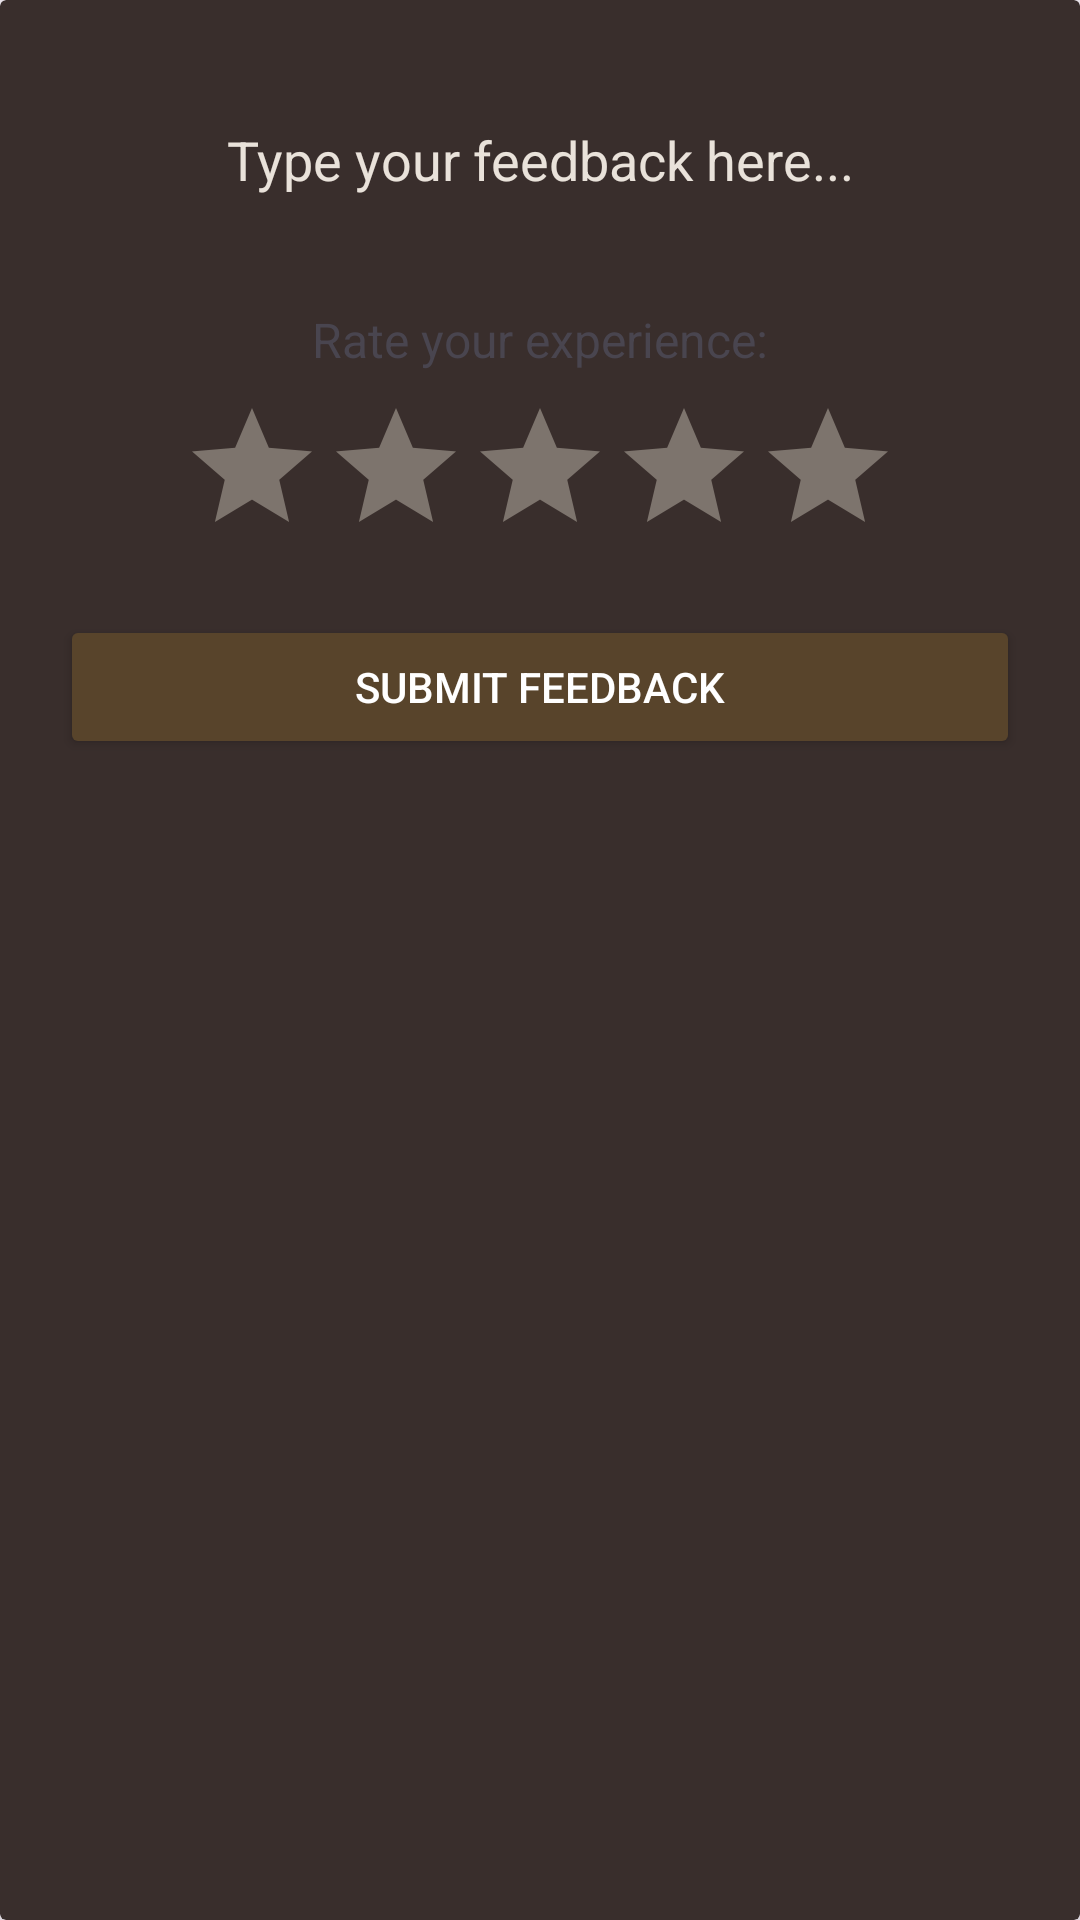

The Android layout XML behind this screen, and the referenced resources:
<!-- AndroidManifest.xml: application theme Theme.Raula -->
<!-- res/layout/dialog_feedback.xml -->
<?xml version="1.0" encoding="utf-8"?>
<androidx.cardview.widget.CardView
    xmlns:android="http://schemas.android.com/apk/res/android"
    xmlns:app="http://schemas.android.com/apk/res-auto"
    android:layout_width="match_parent"
    android:layout_height="wrap_content"
    android:layout_margin="10dp"
    android:background="@color/matiria_card_bg"
    app:cardBackgroundColor="@color/matiria_card_bg"

    app:cardElevation="6dp">

    <LinearLayout
        android:layout_width="match_parent"
        android:layout_height="wrap_content"
        android:layout_margin="4dp"
        android:orientation="vertical"
        android:padding="16dp"
        android:background="@color/matiria_card_bg"> 

        
        <EditText
            android:id="@+id/feedbackMessage"
            android:layout_width="match_parent"
            android:layout_height="wrap_content"
            android:hint="Type your feedback here..."
            android:inputType="textMultiLine"
            android:maxLines="5"
            android:minLines="3"
            android:textAlignment="center"
            android:textColorHint="@color/matiria_C_text"
            android:background="@android:color/transparent" /> 

        
        <TextView
            android:layout_width="wrap_content"
            android:layout_height="wrap_content"
            android:layout_gravity="center"
            android:layout_marginTop="16dp"
            android:text="Rate your experience:"
            android:textSize="16sp"
            android:background="@android:color/transparent" /> 

        <RatingBar
            android:id="@+id/ratingBar"
            android:layout_width="wrap_content"
            android:layout_height="wrap_content"
            android:layout_gravity="center"
            android:layout_marginTop="8dp"
            android:numStars="5"
            android:progressBackgroundTint="@color/mtrl_textinput_default_box_stroke_color"
            android:rating="0"
            android:stepSize="1"
            android:background="@android:color/transparent" /> 

        
        <Button
            android:id="@+id/submitFeedbackButton"
            android:layout_width="match_parent"
            android:layout_height="wrap_content"
            android:layout_marginTop="16dp"
            android:backgroundTint="@color/matiria_C_Secondry_Btn"
            android:text="Submit Feedback"
            android:textColor="@color/white" />

    </LinearLayout>
</androidx.cardview.widget.CardView>
<!-- resources referenced by this layout -->
<resources>
  <color name="matiria_C_Secondry_Btn">#58442B</color>
  <color name="matiria_C_text">#E9E2DA</color>
  <color name="matiria_card_bg">#392E2C</color>
  <color name="mtrl_textinput_default_box_stroke_color" tools:override="true">#7D746D</color>
  <color name="white">#FFFFFFFF</color>
  <style name="Theme.Raula" parent="Base.Theme.Raula" />
  <style name="Base.Theme.Raula" parent="Theme.Material3.DayNight.NoActionBar">
          
  
          
      </style>
</resources>
